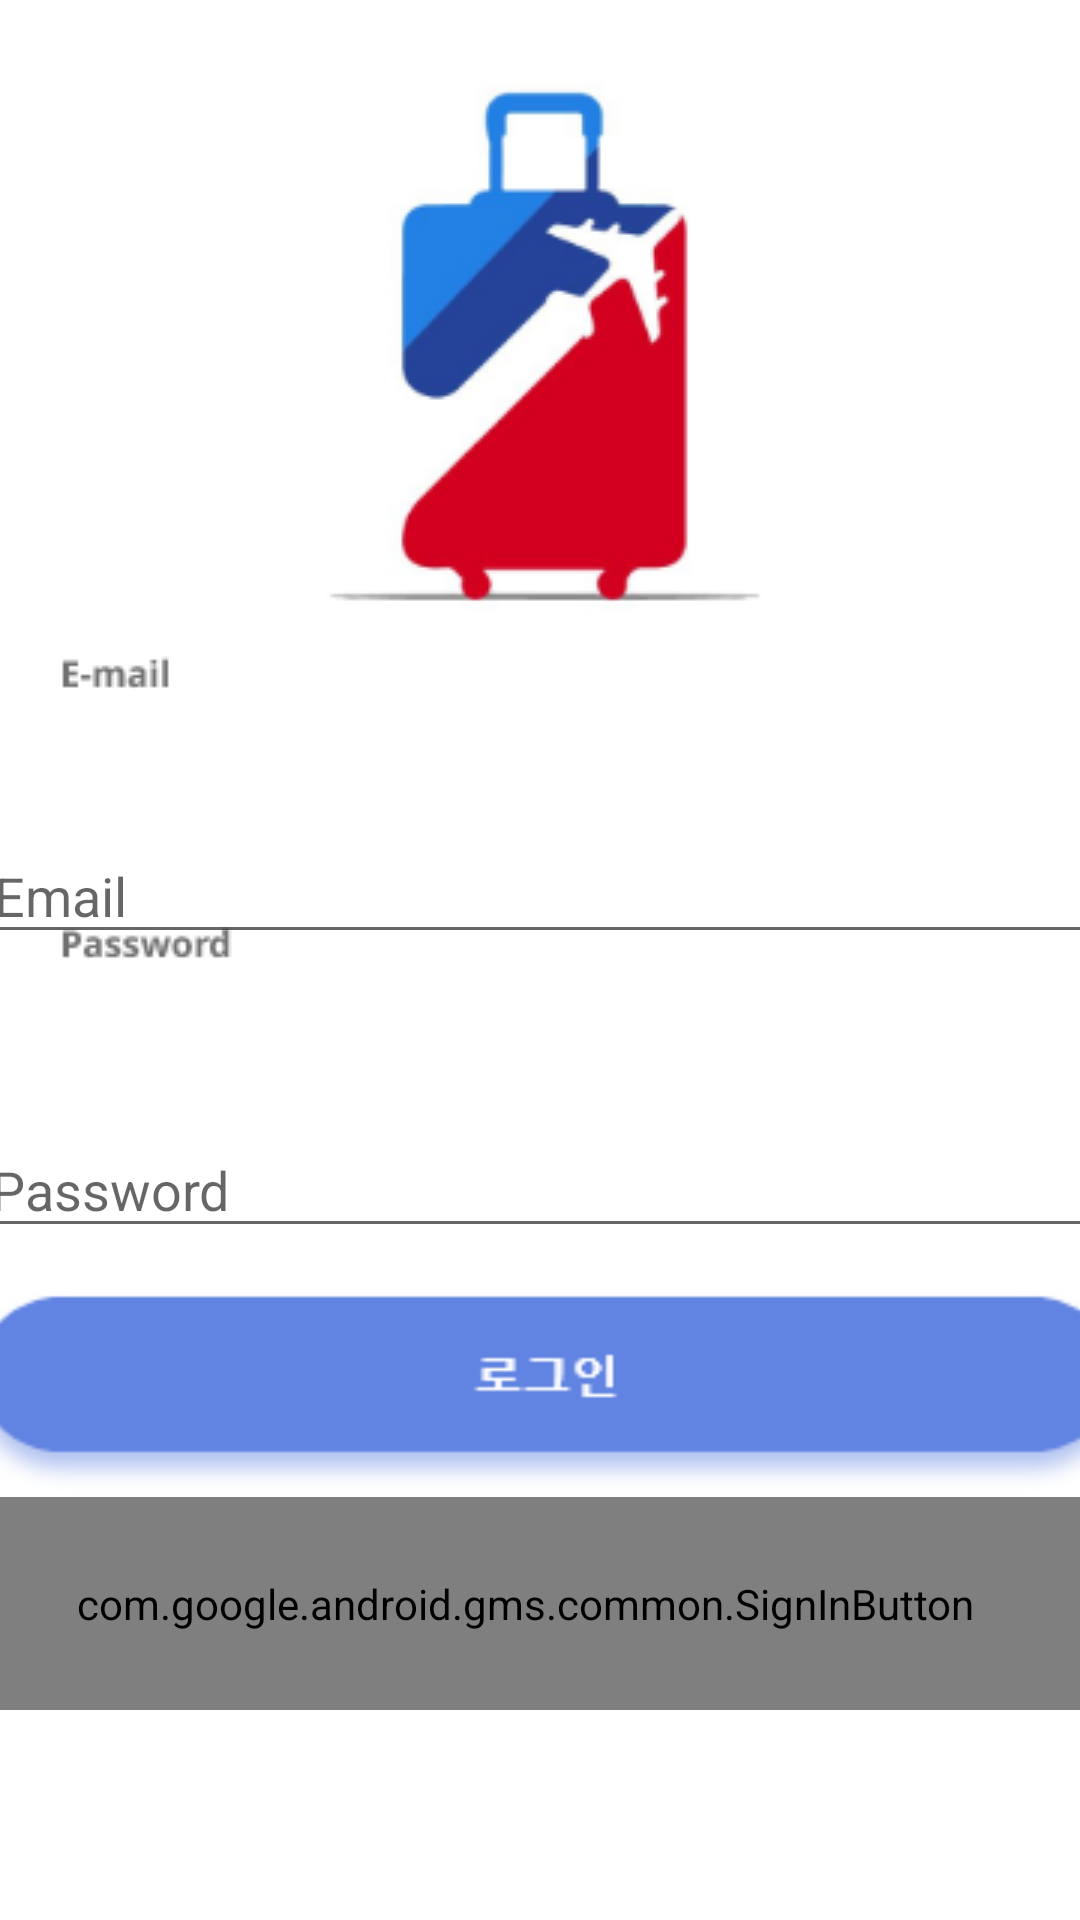

Write the Android layout XML for this screen, with the resource values it uses.
<!-- AndroidManifest.xml: application theme AppTheme -->
<!-- res/layout/activity_login.xml -->
<?xml version="1.0" encoding="utf-8"?>
<androidx.constraintlayout.widget.ConstraintLayout xmlns:android="http://schemas.android.com/apk/res/android"
    xmlns:app="http://schemas.android.com/apk/res-auto"
    xmlns:tools="http://schemas.android.com/tools"
    android:layout_width="match_parent"
    android:layout_height="match_parent"
    android:background="@drawable/login_back"
    tools:context=".LoginActivity">

    <com.google.android.gms.common.SignInButton
        android:id="@+id/btn_google"
        android:layout_width="400dp"
        android:layout_height="71dp"
        app:layout_constraintEnd_toEndOf="parent"
        app:layout_constraintHorizontal_bias="0.64"
        app:layout_constraintStart_toStartOf="parent"
        app:layout_constraintTop_toBottomOf="@id/login_button" />

    <ImageButton
        android:id="@+id/password_button"
        android:layout_width="88dp"
        android:layout_height="18dp"
        android:layout_marginTop="388dp"
        android:background="@drawable/password"
        app:layout_constraintEnd_toEndOf="parent"
        app:layout_constraintHorizontal_bias="1"
        app:layout_constraintStart_toStartOf="parent"
        app:layout_constraintTop_toBottomOf="@id/editText_email" />

    <EditText
        android:id="@+id/editText_email"
        android:layout_width="373dp"
        android:layout_height="42dp"
        android:layout_marginTop="276dp"
        android:ems="10"
        android:hint="Email"
        android:inputType="textEmailAddress"
        app:layout_constraintEnd_toEndOf="parent"
        app:layout_constraintStart_toStartOf="parent"
        app:layout_constraintTop_toTopOf="parent" />

    <EditText
        android:id="@+id/editText_Passowrd"
        android:layout_width="373dp"
        android:layout_height="42dp"
        android:layout_marginTop="56dp"
        android:ems="10"
        android:hint="Password"
        android:inputType="textPassword"
        app:layout_constraintEnd_toEndOf="parent"
        app:layout_constraintHorizontal_bias="0.578"
        app:layout_constraintStart_toStartOf="parent"
        app:layout_constraintTop_toBottomOf="@id/editText_email" />

    <ImageButton
        android:id="@+id/signup_button"
        android:layout_width="88dp"
        android:layout_height="18dp"
        android:layout_marginTop="388dp"
        android:background="@drawable/signup"
        app:layout_constraintEnd_toEndOf="parent"
        app:layout_constraintHorizontal_bias="0.015"
        app:layout_constraintStart_toStartOf="parent"
        app:layout_constraintTop_toBottomOf="@id/editText_email" />

    <ImageButton
        android:id="@+id/login_button"
        android:layout_width="400dp"
        android:layout_height="71dp"
        android:layout_marginTop="12dp"
        android:background="@drawable/login_button"
        app:layout_constraintEnd_toEndOf="parent"
        app:layout_constraintHorizontal_bias="0.454"
        app:layout_constraintStart_toStartOf="parent"
        app:layout_constraintTop_toBottomOf="@id/editText_Passowrd" />

</androidx.constraintlayout.widget.ConstraintLayout>
<!-- resources referenced by this layout -->
<resources>
  <!-- drawable login_back: png bitmap (drawable, 6211 bytes) -->
  <!-- drawable login_button: png bitmap (drawable, 5178 bytes) -->
  <!-- drawable password: png bitmap (drawable, 4400 bytes) -->
  <!-- drawable signup: png bitmap (drawable, 4034 bytes) -->
  <style name="AppTheme" parent="Theme.AppCompat.Light.DarkActionBar">
          
          <item name="colorPrimary">#6183E1</item>
          <item name="colorPrimaryDark">#000</item>
          <item name="colorAccent">#6183E1</item>
          <item name="windowActionBar">false</item>
          <item name="windowNoTitle">true</item>
      </style>
</resources>
